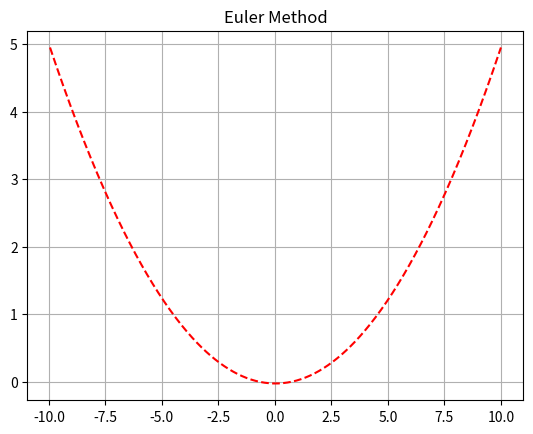

This chart was generated by the following Python code:
"""
D E P A R T E M E N   F I S I K A
[redacted]
program: Euler Method_practice
created: 31 Juli 2018
"""

import numpy as np
import matplotlib.pyplot as plt

def differential(x,y):
    dy_dx=2*x
    return dy_dx

def integral_f(x1,x2,y1,y2):
    m=(y2-y1)/(x2-x1)
    c=y1-(m*x1)
    F=(m*(x2**2-x1**2)/2)+c*(x2-x1)
    return F
    
"variable definition_constant"
h=0.05     #performance
x1=-10     #initial value x_0
y1=100     #initial value y_0
"variable definition_list"
x=[]
y=[]
yMS=[]
d=[]

while x1<=10:
    "Euler Method"
    y_ii=differential(x1,y1)*h+y1
    y1=y_ii
    x1=x1+h
    x.append(x1)
    y.append(y1)
    
    "Multiple Step"
    y2=y_ii
    x2=x1+h
    y_ms=y1+integral_f(x1,x2,y1,y2)
    yMS.append(y_ms)
    
    #print(x1," ",y_ms,"  ",y_ii)
    error=y_ms-y_ii
    d.append(error)
    
plt.title('Euler Method')
plt.grid(True)
#plt.plot(x,y,'b--')
#plt.plot(x,yMS,'g--')
plt.plot(x,d,'r--')
plt.show()